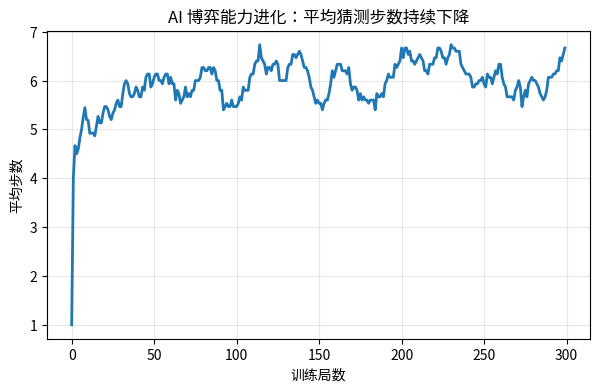

Reproduce this figure in Python.
import random

def play_game(strategy, secret):
    """AI 用 strategy 猜 secret，返回用了多少步"""
    lo, hi, steps = 1, 100, 0
    while lo <= hi:
        steps += 1
        # 策略决定：在 [lo,hi] 内偏向哪（0.5=正中，越偏离越激进）
        mid = int(lo + (hi - lo) * strategy)
        if mid == secret:
            return steps
        elif mid < secret:
            lo = mid + 1
        else:
            hi = mid - 1
    return steps

random.seed(0)
print("环境就绪：猜 1~100 内的数，AI 每步根据『大了/小了』缩小范围")

strategy = 0.5          # 初始：永远猜正中（二分法，本就很优，看它能否维持/优化）
lr = 0.02
win_steps = []
for ep in range(300):
    secret = random.randint(1, 100)
    steps = play_game(strategy, secret)
    win_steps.append(steps)
    # 奖励 = 7 - steps（步数越少奖励越高，7 是二分法平均上限附近）
    reward = max(0, 7 - steps)
    # 策略梯度：奖励为正 → 朝当前策略方向微调
    strategy += lr * reward * (strategy - 0.5) * 0.1
    strategy = max(0.1, min(0.9, strategy))   # 限制范围
print(f"训练后策略参数：{strategy:.3f}（接近 0.5 = 二分法最优）")

# ===== 运行我！看 AI 博弈能力进化 + 亲自对战 =====
import matplotlib.pyplot as plt
random.seed(0)
strategy = 0.5; lr = 0.02; win_steps = []
for ep in range(300):
    secret = random.randint(1,100)
    steps = play_game(strategy, secret)
    win_steps.append(steps)
    reward = max(0, 7 - steps)
    strategy += lr * reward * (strategy - 0.5) * 0.1
    strategy = max(0.1, min(0.9, strategy))

sm = [sum(win_steps[max(0,i-15):i+1])/(min(i+1,15)) for i in range(len(win_steps))]
plt.figure(figsize=(7,4))
plt.plot(sm, color="#1f77b4", lw=2)
plt.title("AI 博弈能力进化：平均猜测步数持续下降")
plt.xlabel("训练局数"); plt.ylabel("平均步数")
plt.grid(alpha=0.3); plt.show()

# 你来当裁判：选一个数让 AI 猜
secret = 73
steps = play_game(strategy, secret)
print(f"  🎮 你心里想 {secret}，AI 用 {steps} 步就猜中了！")
print(f"  🏆 最终策略 {strategy:.3f}（二分法最优≈0.5），AI 已练成猜数高手！")
